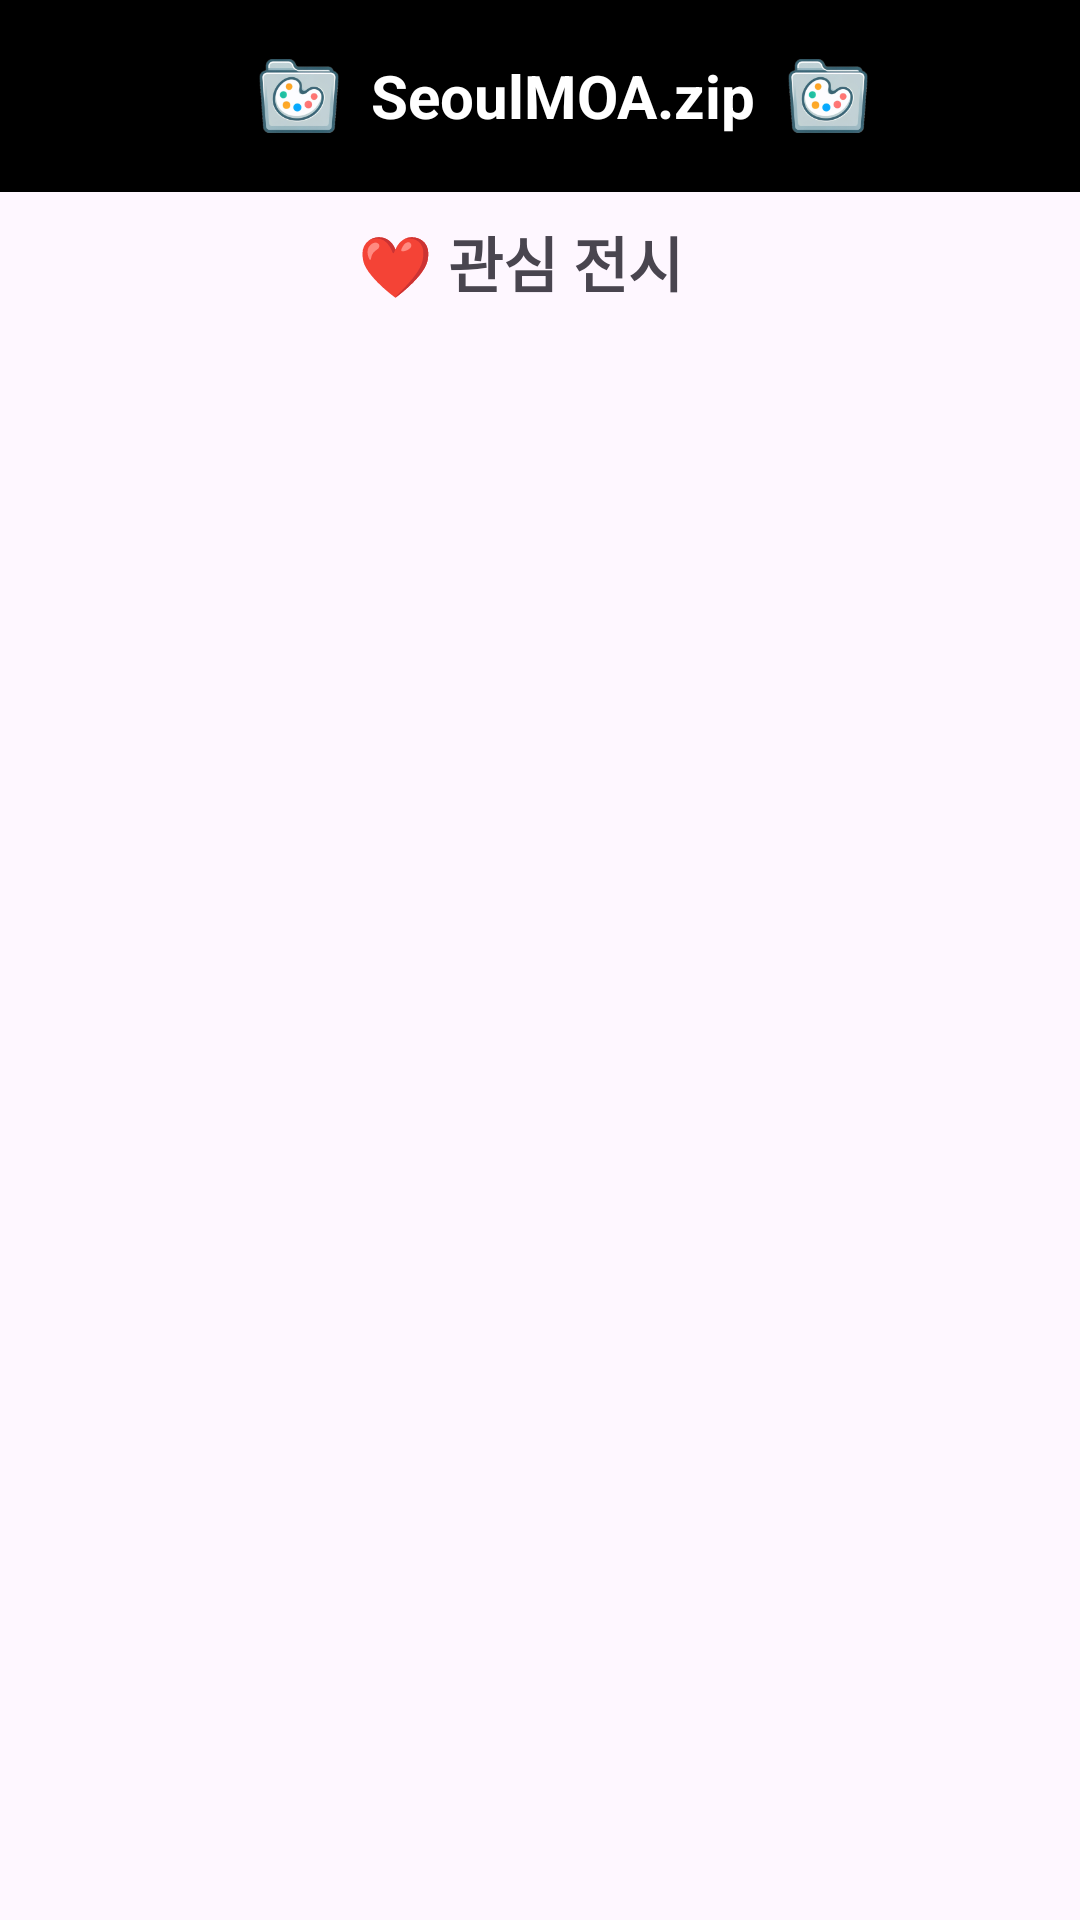

This screen was rendered from an Android layout file. Write that file and the resources it references.
<!-- AndroidManifest.xml: application theme Theme.SeoulMOA_zip -->
<!-- res/layout/activity_like.xml -->
<?xml version="1.0" encoding="utf-8"?>
<androidx.constraintlayout.widget.ConstraintLayout xmlns:android="http://schemas.android.com/apk/res/android"
    xmlns:tools="http://schemas.android.com/tools"
    android:layout_width="match_parent"
    android:layout_height="match_parent"
    xmlns:app="http://schemas.android.com/apk/res-auto">

    <include
        android:id="@+id/toolbar"
        layout="@layout/layout_header"
        android:layout_width="match_parent"
        android:layout_height="wrap_content"
        app:layout_constraintTop_toTopOf="parent" />

    <TextView
        android:id="@+id/textView2"
        android:layout_width="wrap_content"
        android:layout_height="wrap_content"
        android:text=" ❤️ 관심 전시"
        android:textSize="20sp"
        android:textStyle="bold"
        app:layout_constraintBottom_toBottomOf="parent"
        app:layout_constraintEnd_toEndOf="parent"
        app:layout_constraintHorizontal_bias="0.463"
        app:layout_constraintStart_toStartOf="parent"
        app:layout_constraintTop_toTopOf="parent"
        app:layout_constraintVertical_bias="0.119" />

    <androidx.recyclerview.widget.RecyclerView
        android:id="@+id/rvLike"
        android:layout_width="409dp"
        android:layout_height="550dp"
        android:layout_marginTop="45dp"
        app:layout_constraintBottom_toBottomOf="parent"
        app:layout_constraintEnd_toEndOf="parent"
        app:layout_constraintHorizontal_bias="0.0"
        app:layout_constraintStart_toStartOf="parent"
        app:layout_constraintTop_toTopOf="@+id/toolbar"
        app:layout_constraintVertical_bias="0.669" />


</androidx.constraintlayout.widget.ConstraintLayout>
<!-- res/layout/layout_header.xml (included above) -->
<?xml version="1.0" encoding="utf-8"?>
<androidx.appcompat.widget.Toolbar xmlns:android="http://schemas.android.com/apk/res/android"
    android:id="@+id/toolbar"
    android:layout_width="match_parent"
    android:layout_height="?attr/actionBarSize"
    android:background="#000000"
    android:gravity="center">

    <LinearLayout
        android:layout_width="match_parent"
        android:layout_height="match_parent"
        android:background="#000000"
        android:gravity="center"
        android:minHeight="50dp"
        android:orientation="horizontal">


        <ImageView
            android:layout_width="wrap_content"
            android:layout_height="30dp"
            android:layout_gravity="center"
            android:src="@mipmap/ic_logo" />

        <TextView
            android:id="@+id/logo"
            android:layout_width="wrap_content"
            android:layout_height="wrap_content"
            android:layout_gravity="center"
            android:gravity="center"
            android:text="SeoulMOA.zip"
            android:textColor="#FFFFFF"
            android:textSize="20sp"
            android:textStyle="bold" />

        <ImageView
            android:layout_width="wrap_content"
            android:layout_height="30dp"
            android:layout_gravity="center"
            android:src="@mipmap/ic_logo" />

    </LinearLayout>

</androidx.appcompat.widget.Toolbar>
<!-- resources referenced by this layout -->
<resources>
  <!-- mipmap ic_logo: png bitmap (mipmap-hdpi, 7543 bytes) -->
  <style name="Theme.SeoulMOA_zip" parent="Base.Theme.SeoulMOA_zip" />
  <style name="Base.Theme.SeoulMOA_zip" parent="Theme.Material3.DayNight.NoActionBar">
          
          
      </style>
</resources>
